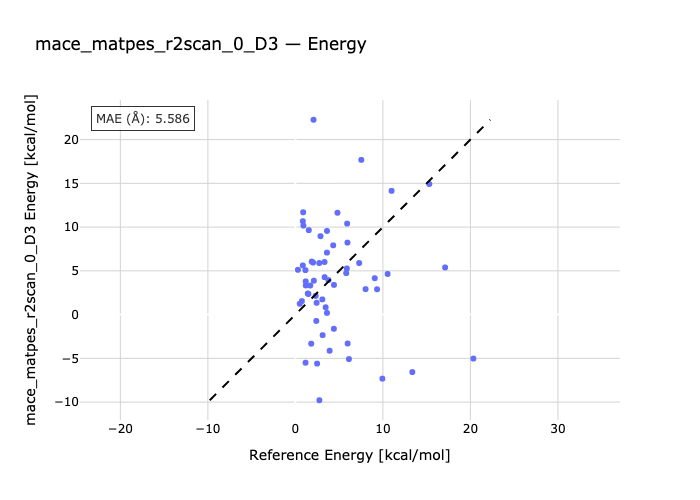

The table this chart was drawn from, first rows:
species, reference, predicted
PCH_PhBr-PhBr-PCH, 0.85, 5.622
NCH-PhBr-NCH_PhBr, 1.15, 5.082
PhBr-NH3_PhBr-NH3, 2.02, 5.951
MeI-PCH-MeI_PCH, 0.85, 10.67
NCH-MeI-MeI_NCH, 1.42, 2.413
MeI-MeI_NH3-NH3, 2.73, 5.895
PCH_PhI-PCH-PhI, 0.92, 10.17
NCH-PhI-NCH_PhI, 1.87, 6.061
PhI-NH3-NH3_PhI, 3.33, 6.013
PCH-PCH_F3CI-F3CI, 0.89, 11.69
NCH-NCH_F3CI-F3CI, 3.61, 7.085
NH3_F3CI-F3CI-NH3, 5.88, 5.273
BrBr-PCH-BrBr_PCH, 1.18, 3.794
NCH-BrBr-BrBr_NCH, 3.61, 9.558
BrBr_NH3-BrBr-NH3, 7.29, 5.895
PCH_NBS-NBS-PCH, 1.19, 3.331
NCH-NBS-NCH_NBS, 4.32, 7.914
NBS-NH3_NBS-NH3, 8.02, 2.91
FCl-PCH-PCH_FCl, 1.16, -5.497
NCH-FCl-NCH_FCl, 4.81, 11.64
NH3_FCl-FCl-NH3, 10.54, 4.644
PCH_NIS-PCH-NIS, 1.53, 9.653
NCH-NIS-NCH_NIS, 5.91, 10.4
NIS-NH3_NIS-NH3, 10.99, 14.14
PCH_FBr-PCH-FBr, 2.07, 22.27
NCH-FBr-NCH_FBr, 7.53, 17.68
FBr-NH3_FBr-NH3, 15.3, 14.93
FI_PCH-PCH-FI, 2.74, -9.786
NCH-FI-FI_NCH, 9.33, 2.897
FI_NH3-NH3-FI, 17.11, 5.387
FCCH-MeI-MeI_FCCH, 0.5, 1.239
FCCH-BrBr-BrBr_FCCH, 0.74, 1.543
FI-FCCH-FI_FCCH, 0.29, 5.116
FMe-MeI-MeI_FMe, 1.7, 3.323
BrBr_FMe-FMe-BrBr, 2.87, 8.959
FI_FMe-FI-FMe, 5.97, -3.301
OCH2-MeI_OCH2-MeI, 2.39, -0.7231
OCH2-BrBr-BrBr_OCH2, 4.41, 3.394
OCH2-FI_OCH2-FI, 9.94, -7.318
MeI_OPH3-OPH3-MeI, 3.34, 4.276
BrBr-OPH3-BrBr_OPH3, 5.95, 8.226
FI-OPH3-FI_OPH3, 13.36, -6.567
MeI-pyr-MeI_pyr, 3.61, 0.1951
BrBr_pyr-pyr-BrBr, 9.07, 4.162
FI_pyr-pyr-FI, 20.34, -5.024
11_benF3-benB-11_benF3-benA-11_benF3-ben…, 4.4, -1.62
12_benF6-benAB-12_benF6-benA-12_benF6-be…, 6.12, -5.079
19_benCl-acetoneAB-19_benCl-acetoneA-19_…, 1.49, 2.356
20_benBr-acetoneB-20_benBr-acetoneA-20_b…, 2.43, 1.351
21_benI-acetoneAB-21_benI-acetoneA-21_be…, 3.46, 0.8349
22_benCl-Nm3B-22_benCl-Nm3A-22_benCl-Nm3…, 2.11, 3.875
23_benBr-Nm3B-23_benBr-Nm3A-23_benBr-Nm3…, 3.78, 3.945
24_benI-Nm3AB-24_benI-Nm3A-24_benI-Nm3B, 5.81, 4.74
25_benBr-mSHB-25_benBr-mSHA-25_benBr-mSH…, 2.32, 2.135
26_benI-mSHAB-26_benI-mSHA-26_benI-mSHB, 3.08, 1.74
27_CH3Br-benAB-27_CH3Br-benA-27_CH3Br-be…, 1.81, -3.322
28_CH3I-benAB-28_CH3I-benA-28_CH3I-benB, 2.48, -5.599
29_CF3Br-benA-29_CF3Br-benAB-29_CF3Br-be…, 3.11, -2.347
30_CF3I-benA-30_CF3I-benAB-30_CF3I-benB, 3.91, -4.126
